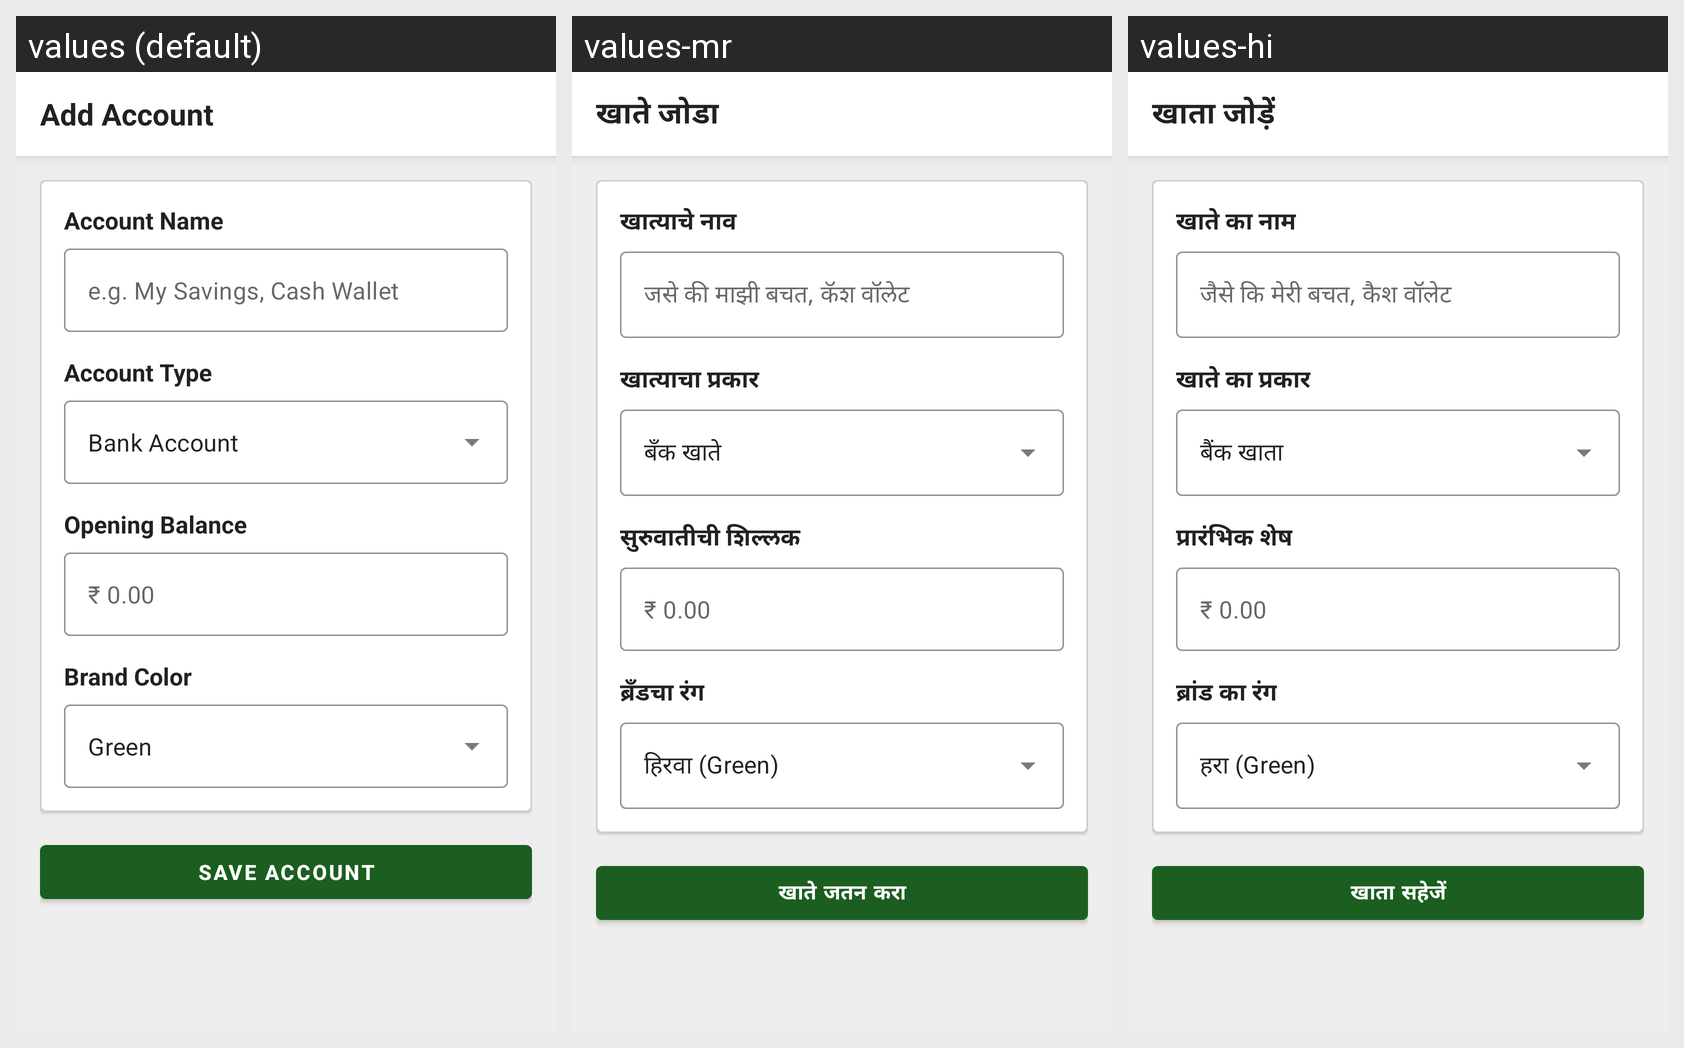

Here is an Android app screen in its default locale and in the app's own translations. Write out the translated-string differences for the strings that appear on this screen.
Android screen res/layout/fragment_add_edit_account.xml rendered under 3 locales, left to right: values (default), values-mr, values-hi. Device: Nexus 5 (rendered at 1080×1920; each locale shown at half size, 540×960, under a caption strip naming it); theme Theme.CoinMaster.
Strings drawn on this screen, with the default value and each locale's value (text and hints the layout hard-codes, and strings that could not be matched under every locale, appear in the picture but are not listed):

title_add_account
  values: Add Account
  values-mr: खाते जोडा
  values-hi: खाता जोड़ें

label_account_name
  values: Account Name
  values-mr: खात्याचे नाव
  values-hi: खाते का नाम

hint_account_name_example
  values: e.g. My Savings, Cash Wallet
  values-mr: जसे की माझी बचत, कॅश वॉलेट
  values-hi: जैसे कि मेरी बचत, कैश वॉलेट

ob_label_account_type
  values: Account Type
  values-mr: खात्याचा प्रकार
  values-hi: खाते का प्रकार

acc_type_bank
  values: Bank Account
  values-mr: बँक खाते
  values-hi: बैंक खाता

label_opening_balance
  values: Opening Balance
  values-mr: सुरुवातीची शिल्लक
  values-hi: प्रारंभिक शेष

placeholder_rupees_zero
  values: ₹ 0.00
  values-mr: ₹ 0.00
  values-hi: ₹ 0.00

label_brand_color
  values: Brand Color
  values-mr: ब्रँडचा रंग
  values-hi: ब्रांड का रंग

color_green
  values: Green
  values-mr: हिरवा (Green)
  values-hi: हरा (Green)

btn_save_account
  values: Save Account
  values-mr: खाते जतन करा
  values-hi: खाता सहेजें
